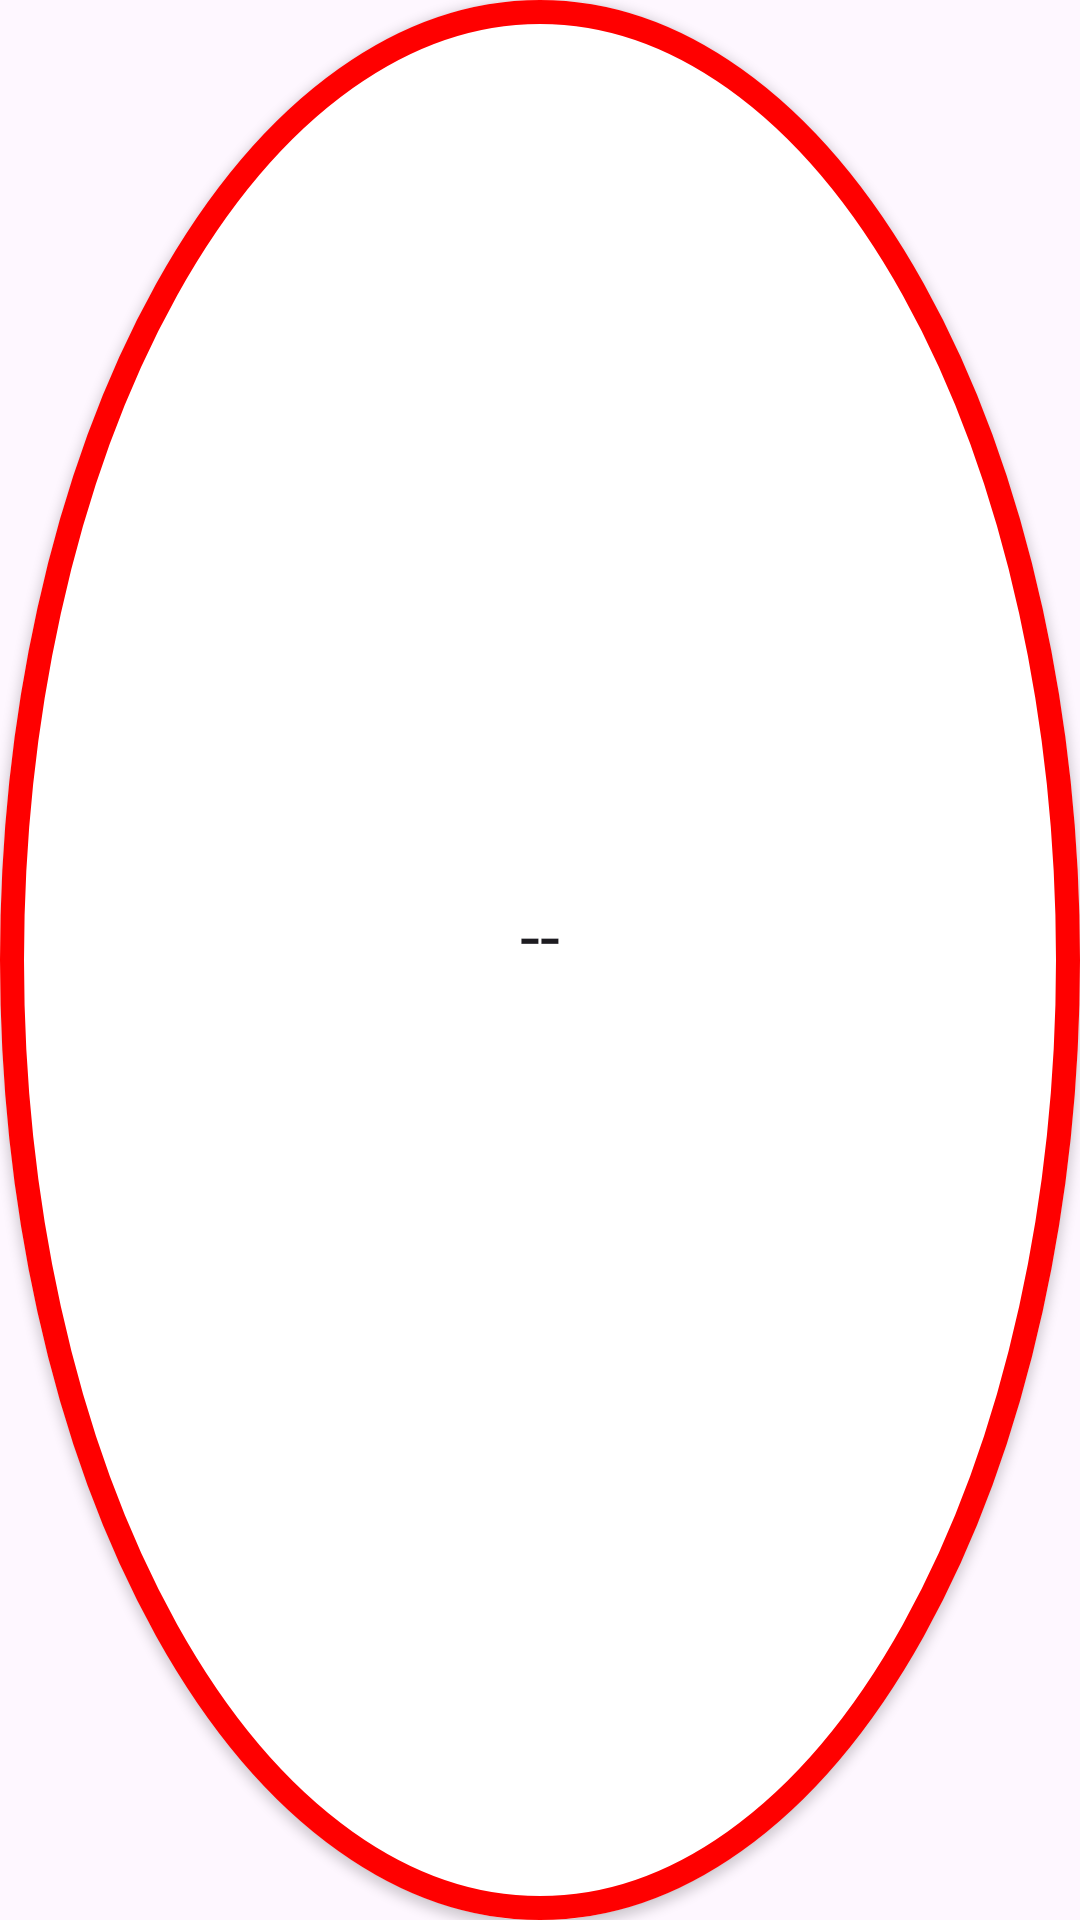

Produce the Android XML layout that renders to this screen, including the resource entries it uses.
<!-- AndroidManifest.xml: application theme Theme.SpeedLimit -->
<!-- res/layout/floating_speedometer_stub.xml -->
<?xml version="1.0" encoding="utf-8"?>
<RelativeLayout xmlns:android="http://schemas.android.com/apk/res/android"
    xmlns:tools="http://schemas.android.com/tools"
    android:id="@+id/speedometer"
    android:layout_width="64dp"
    android:layout_height="64dp"
    android:layout_below="@id/limit"
    android:layout_centerHorizontal="true"
    android:layout_margin="8dp"
    android:background="@drawable/circle"
    android:elevation="2dp"
    tools:showIn="@layout/floating_region">

    <LinearLayout
        android:layout_width="match_parent"
        android:layout_height="wrap_content"
        android:layout_centerInParent="true"
        android:orientation="vertical">

        <TextView
            android:id="@+id/speed"
            android:layout_width="wrap_content"
            android:layout_height="wrap_content"
            android:layout_gravity="center_horizontal"
            android:includeFontPadding="false"
            android:maxLines="1"
            android:text="--"
            android:textColor="?android:textColorPrimary"
            android:textSize="24sp" />

        <TextView
            android:id="@+id/speedUnits"
            android:layout_width="wrap_content"
            android:layout_height="wrap_content"
            android:layout_gravity="center"
            android:includeFontPadding="false"
            android:textColor="?android:textColorPrimary"
            android:textSize="12sp"
            tools:text="km/h" />

    </LinearLayout>

</RelativeLayout>
<!-- res/layout/floating_region.xml (included above) -->
<?xml version="1.0" encoding="utf-8"?>
<RelativeLayout xmlns:android="http://schemas.android.com/apk/res/android"
    xmlns:app="http://schemas.android.com/apk/res-auto"
    xmlns:tools="http://schemas.android.com/tools"
    android:layout_width="wrap_content"
    android:layout_height="wrap_content"
    android:visibility="invisible"
    tools:visibility="visible">

    <com.google.android.material.card.MaterialCardView
        android:id="@+id/limit"
        android:layout_width="61.172dp"
        android:layout_height="79.172dp"
        android:layout_centerHorizontal="true"
        android:layout_marginLeft="5.415dp"
        android:layout_marginTop="8.415dp"
        android:layout_marginRight="5.415dp"
        android:layout_marginBottom="8.415dp"
        app:cardCornerRadius="2dp"
        app:cardElevation="2dp"
        app:cardUseCompatPadding="true">

        <LinearLayout
            android:layout_width="match_parent"
            android:layout_height="wrap_content"
            android:layout_gravity="center"
            android:orientation="vertical">

            
            <TextView
                android:id="@+id/limit_label_text"
                android:layout_width="wrap_content"
                android:layout_height="wrap_content"
                android:layout_gravity="center_horizontal"
                android:gravity="center"
                android:text="SPEED\nLIMIT"
                android:textColor="?android:textColorPrimary"
                android:textStyle="bold"
                tools:textSize="12dp" />

            <TextView
                android:id="@+id/limit_text"
                android:layout_width="wrap_content"
                android:layout_height="wrap_content"
                android:layout_gravity="center_horizontal"
                android:includeFontPadding="false"
                android:text="--"
                android:textColor="?android:textColorPrimary"
                tools:textSize="28dp" />

            <TextView
                android:id="@+id/limit_source_text"
                android:layout_width="wrap_content"
                android:layout_height="wrap_content"
                android:layout_gravity="center_horizontal"
                android:background="?colorSurface"
                android:includeFontPadding="false"
                android:textColor="?android:textColorPrimary"
                tools:text="HERE"
                tools:textSize="8dp" />

        </LinearLayout>

    </com.google.android.material.card.MaterialCardView>

    <include layout="@layout/floating_speedometer_stub" />
</RelativeLayout>
<!-- resources referenced by this layout -->
<resources>
  <!-- drawable circle (drawable) -->
  <?xml version="1.0" encoding="utf-8"?>
  <layer-list xmlns:android="http://schemas.android.com/apk/res/android">
  
      <item>
          <shape android:shape="oval">
              <solid android:color="#FFFFFF" />
          </shape>
      </item>
  
      <item>
          <shape android:shape="oval">
              <stroke
                  android:width="8dp"
                  android:color="#FF0000" />
          </shape>
      </item>
  
  </layer-list>
  <style name="Theme.SpeedLimit" parent="Base.Theme.SpeedLimit" />
  <style name="Base.Theme.SpeedLimit" parent="Theme.Material3.DayNight.NoActionBar">
          
          
      </style>
</resources>
